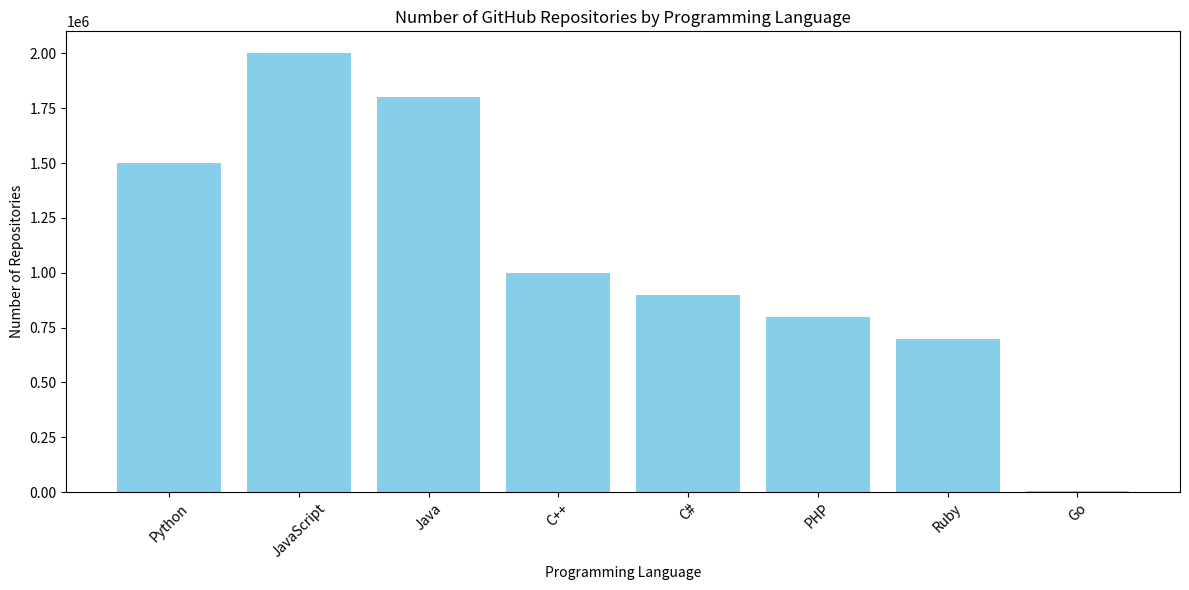

Write Python code to recreate this figure.
import matplotlib.pyplot as plt

# Fictional data for programming languages and the number of repositories
languages = ['Python', 'JavaScript', 'Java', 'C++', 'C#', 'PHP', 'Ruby', 'Go']
repositories = [1500000, 2000000, 1800000, 1000000, 900000, 800000, 700000, 6000]

plt.figure(figsize=(12, 6))
plt.bar(languages, repositories, color='skyblue')
plt.title('Number of GitHub Repositories by Programming Language')
plt.xlabel('Programming Language')
plt.ylabel('Number of Repositories')
plt.xticks(rotation=45)
plt.tight_layout()

plt.savefig('special.png')
plt.show()
